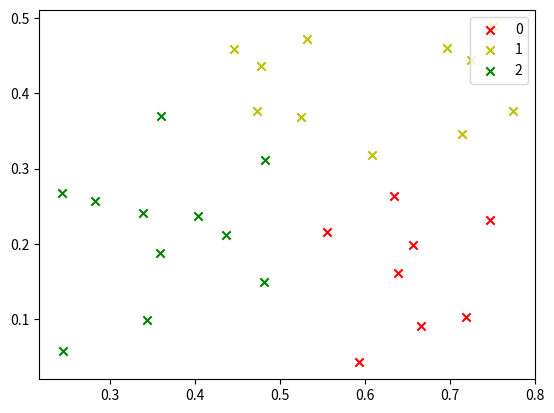

Write the Python code that produced this figure.
import math
import matplotlib.pyplot as plt
import random


def getEuclidean(point1, point2):
    dimension = len(point1)
    dist = 0.0
    for i in range(dimension):
        dist += (point1[i] - point2[i]) ** 2
    return math.sqrt(dist)


def k_means(dataset, k, iteration):
    # 初始化簇心向量
    index = random.sample(list(range(len(dataset))), k)
    vectors = []
    for i in index:
        vectors.append(dataset[i])
    # 初始化标签
    labels = []
    for i in range(len(dataset)):
        labels.append(-1)
    # 根据迭代次数重复k-means聚类过程
    while (iteration > 0):
        # 初始化簇
        C = []
        for i in range(k):
            C.append([])
        for labelIndex, item in enumerate(dataset):
            classIndex = -1
            minDist = 1e6
            for i, point in enumerate(vectors):
                dist = getEuclidean(item, point)
                if (dist < minDist):
                    classIndex = i
                    minDist = dist
            C[classIndex].append(item)
            labels[labelIndex] = classIndex
        for i, cluster in enumerate(C):
            clusterHeart = []
            dimension = len(dataset[0])
            for j in range(dimension):
                clusterHeart.append(0)
            for item in cluster:
                for j, coordinate in enumerate(item):
                    clusterHeart[j] += coordinate / len(cluster)
            vectors[i] = clusterHeart
        iteration -= 1
    return C, labels


def main():
    # 数据集：每三个是一组分别是西瓜的编号，密度，含糖量
    data = """
    1,0.697,0.46,2,0.774,0.376,3,0.634,0.264,4,0.608,0.318,5,0.556,0.215,
    6,0.403,0.237,7,0.481,0.149,8,0.437,0.211,9,0.666,0.091,10,0.243,0.267,
    11,0.245,0.057,12,0.343,0.099,13,0.639,0.161,14,0.657,0.198,15,0.36,0.37,
    16,0.593,0.042,17,0.719,0.103,18,0.359,0.188,19,0.339,0.241,20,0.282,0.257,
    21,0.748,0.232,22,0.714,0.346,23,0.483,0.312,24,0.478,0.437,25,0.525,0.369,
    26,0.751,0.489,27,0.532,0.472,28,0.473,0.376,29,0.725,0.445,30,0.446,0.459"""

    # 数据处理 dataset是30个样本（密度，含糖量）的列表
    a = data.split(',')
    dataset = [[float(a[i]), float(a[i + 1])] for i in range(1, len(a) - 1, 3)]
    C, labels = k_means(dataset, 3, 20)

    colValue = ['r', 'y', 'g', 'b', 'c', 'k', 'm']
    for i in range(len(C)):
        coo_X = []  # x坐标列表
        coo_Y = []  # y坐标列表
        for j in range(len(C[i])):
            coo_X.append(C[i][j][0])
            coo_Y.append(C[i][j][1])
        plt.scatter(coo_X, coo_Y, marker='x', color=colValue[i % len(colValue)], label=i)

    plt.legend(loc='upper right')
    plt.show()
    plt.close()


main()
